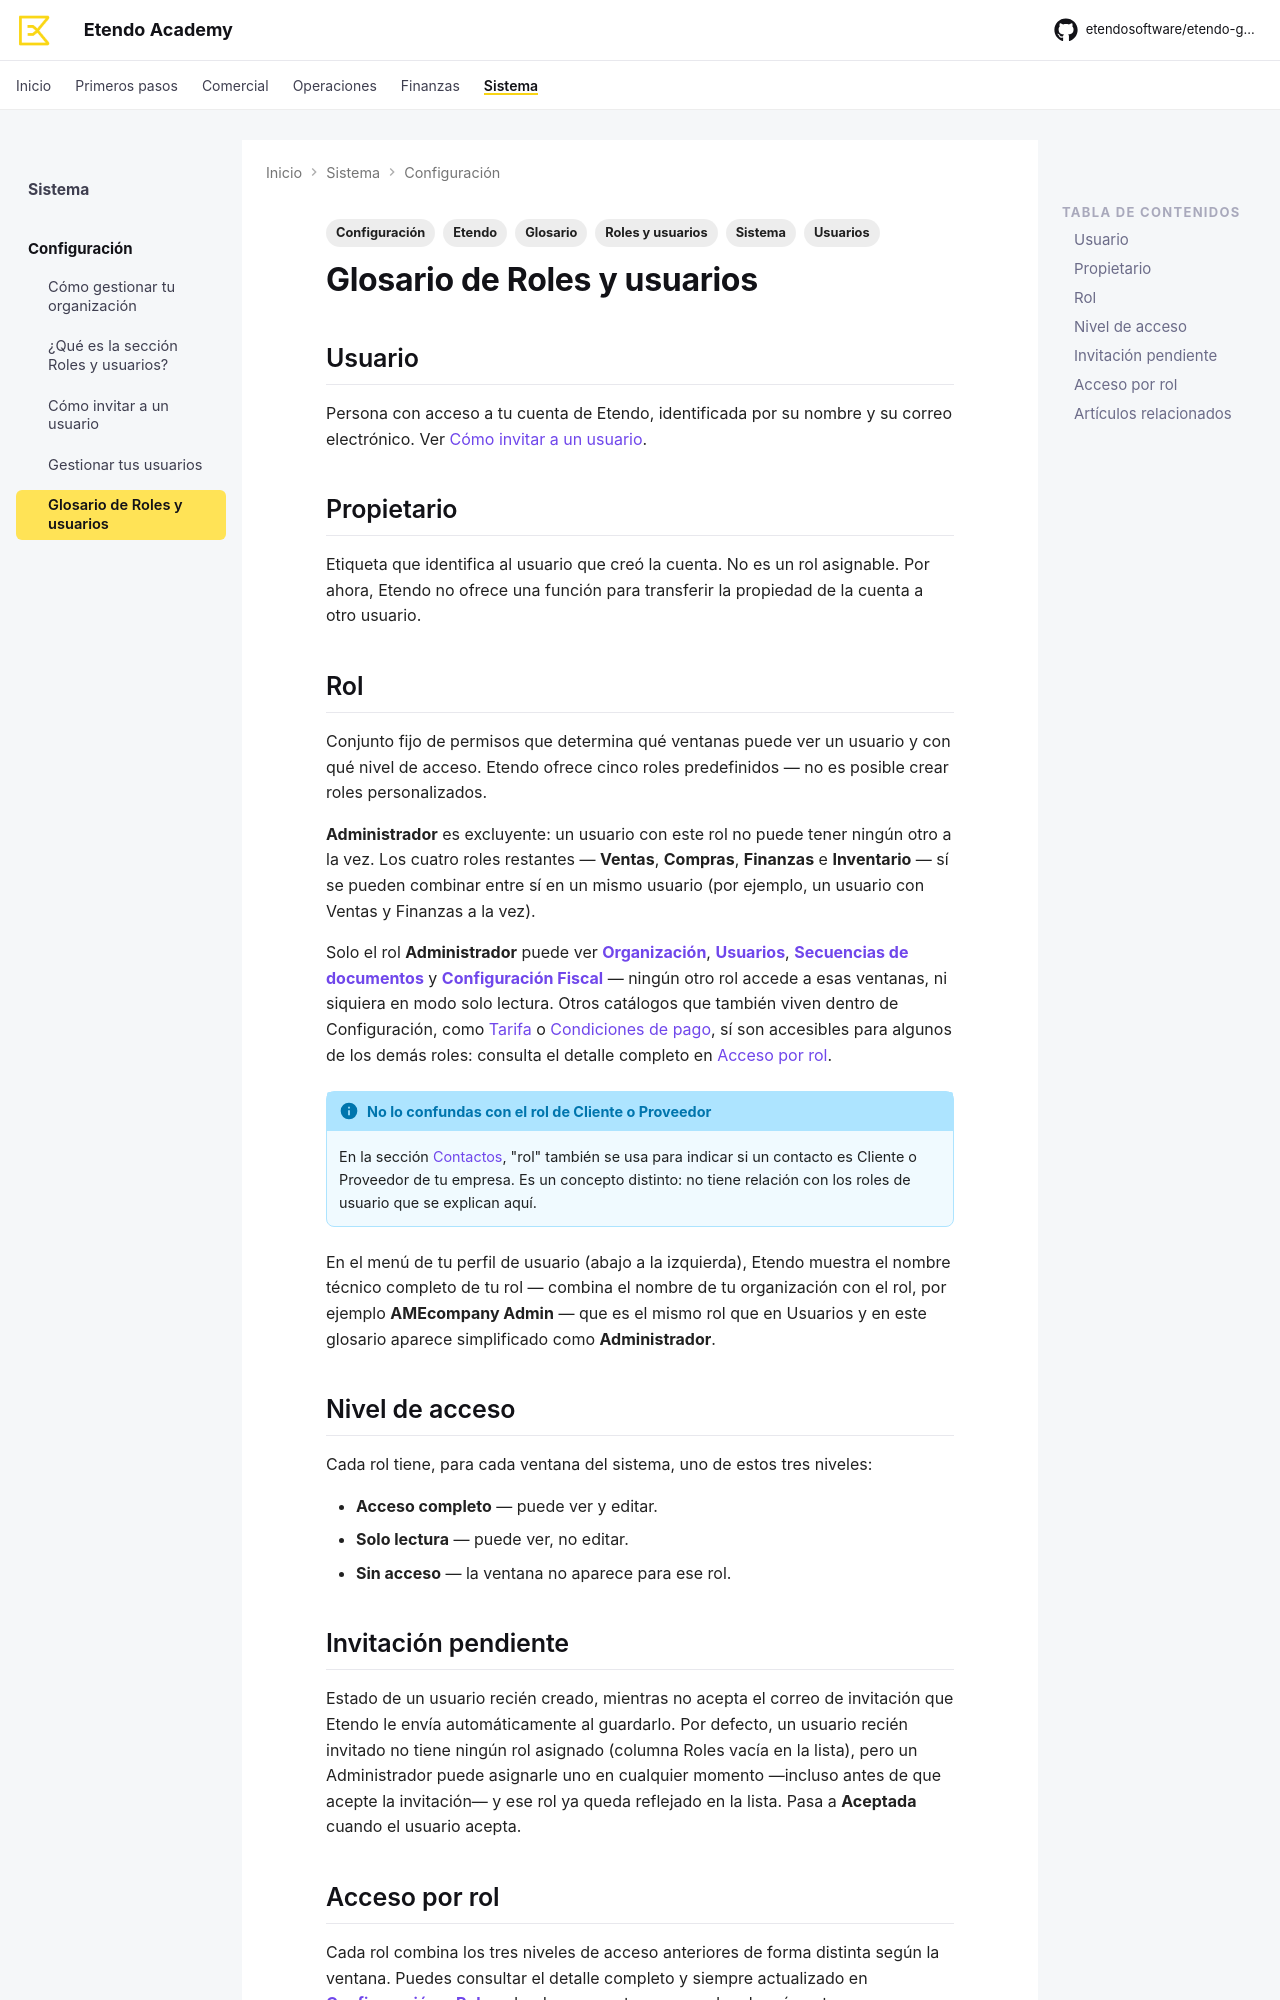

repository: etendosoftware/etendo-go-docs · page: sistema/configuracion/glosario-de-roles-y-usuarios/glosario-de-roles-y-usuarios/index.html · generator: mkdocs

---
title: Glosario de Roles y usuarios
description: >-
  Consulta las definiciones de usuario, rol y nivel de acceso, y qué roles
  predefinidos existen en Etendo y a qué ventanas da acceso cada uno.
tags:
  - Roles y usuarios
  - Usuarios
  - Glosario
  - Sistema
  - Configuración
  - Etendo
---

# Glosario de Roles y usuarios

## Usuario

Persona con acceso a tu cuenta de Etendo, identificada por su nombre y su correo electrónico. Ver [Cómo invitar a un usuario](../como-invitar-a-un-usuario/como-invitar-a-un-usuario.md).

## Propietario

Etiqueta que identifica al usuario que creó la cuenta. No es un rol asignable. Por ahora, Etendo no ofrece una función para transferir la propiedad de la cuenta a otro usuario.

## Rol

Conjunto fijo de permisos que determina qué ventanas puede ver un usuario y con qué nivel de acceso. Etendo ofrece cinco roles predefinidos — no es posible crear roles personalizados.

**Administrador** es excluyente: un usuario con este rol no puede tener ningún otro a la vez. Los cuatro roles restantes — **Ventas**, **Compras**, **Finanzas** e **Inventario** — sí se pueden combinar entre sí en un mismo usuario (por ejemplo, un usuario con Ventas y Finanzas a la vez).

Solo el rol **Administrador** puede ver **[Organización](https://app.etendo.ai/organization){target="_blank"}**, **[Usuarios](https://app.etendo.ai/user){target="_blank"}**, **[Secuencias de documentos](https://app.etendo.ai/document-sequence){target="_blank"}** y **[Configuración Fiscal](https://app.etendo.ai/fiscal-config){target="_blank"}** — ningún otro rol accede a esas ventanas, ni siquiera en modo solo lectura. Otros catálogos que también viven dentro de Configuración, como [Tarifa](https://app.etendo.ai/price-list){target="_blank"} o [Condiciones de pago](https://app.etendo.ai/payment-term){target="_blank"}, sí son accesibles para algunos de los demás roles: consulta el detalle completo en [Acceso por rol](#acceso-por-rol).

!!! info "No lo confundas con el rol de Cliente o Proveedor"
    En la sección [Contactos](../../../comercial/contactos/que-es-la-seccion-contactos/que-es-la-seccion-contactos.md), "rol" también se usa para indicar si un contacto es Cliente o Proveedor de tu empresa. Es un concepto distinto: no tiene relación con los roles de usuario que se explican aquí.

En el menú de tu perfil de usuario (abajo a la izquierda), Etendo muestra el nombre técnico completo de tu rol — combina el nombre de tu organización con el rol, por ejemplo **AMEcompany Admin** — que es el mismo rol que en Usuarios y en este glosario aparece simplificado como **Administrador**.

## Nivel de acceso

Cada rol tiene, para cada ventana del sistema, uno de estos tres niveles:

- **Acceso completo** — puede ver y editar.
- **Solo lectura** — puede ver, no editar.
- **Sin acceso** — la ventana no aparece para ese rol.

## Invitación pendiente

Estado de un usuario recién creado, mientras no acepta el correo de invitación que Etendo le envía automáticamente al guardarlo. Por defecto, un usuario recién invitado no tiene ningún rol asignado (columna Roles vacía en la lista), pero un Administrador puede asignarle uno en cualquier momento —incluso antes de que acepte la invitación— y ese rol ya queda reflejado en la lista. Pasa a **Aceptada** cuando el usuario acepta.
